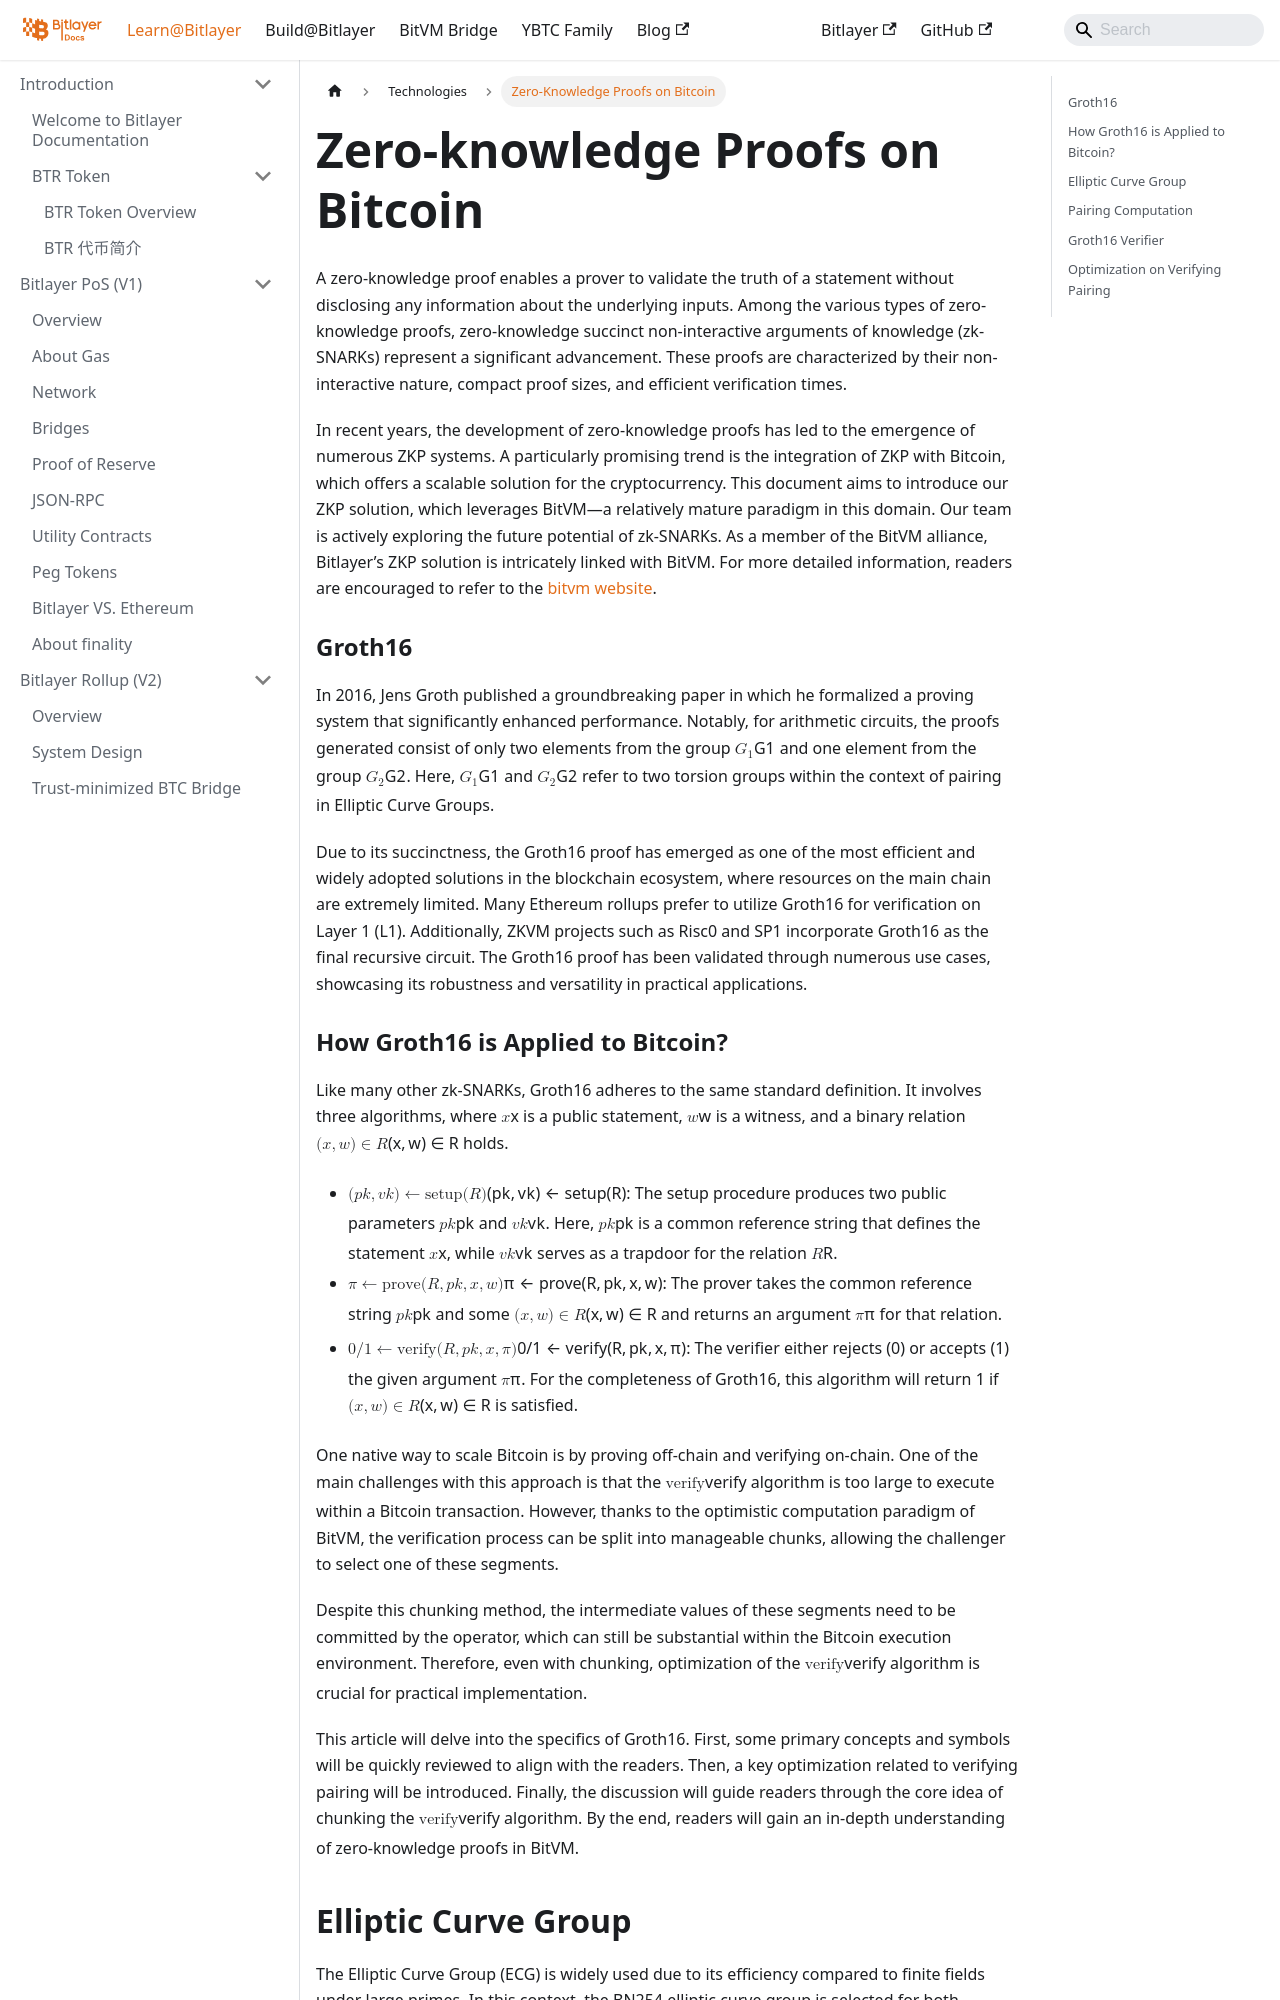

repository: bitlayer-org/bitlayer-org.github.io · page: docs/Learn/Technologies/zero-knowledge-on-bitcoin/index.html · generator: docusaurus

---
sidebar_position: 4
sidebar_label: Zero-Knowledge Proofs on Bitcoin
---

# Zero-knowledge Proofs on Bitcoin

A zero-knowledge proof enables a prover to validate the truth of a statement without disclosing any information about the underlying inputs. Among the various types of zero-knowledge proofs, zero-knowledge succinct non-interactive arguments of knowledge (zk-SNARKs) represent a significant advancement. These proofs are characterized by their non-interactive nature, compact proof sizes, and efficient verification times.

In recent years, the development of zero-knowledge proofs has led to the emergence of numerous ZKP systems. A particularly promising trend is the integration of ZKP with Bitcoin, which offers a scalable solution for the cryptocurrency. This document aims to introduce our ZKP solution, which leverages BitVM—a relatively mature paradigm in this domain. Our team is actively exploring the future potential of zk-SNARKs. As a member of the BitVM alliance, Bitlayer’s ZKP solution is intricately linked with BitVM. For more detailed information, readers are encouraged to refer to the [bitvm website](https://bitvm.org/).

### Groth16

In 2016, Jens Groth published a groundbreaking paper in which he formalized a proving system that significantly enhanced performance. Notably, for arithmetic circuits, the proofs generated consist of only two elements from the group $G_1$ and one element from the group $G_2$. Here, $G_1$ and $G_2$ refer to two torsion groups within the context of pairing in Elliptic Curve Groups.

Due to its succinctness, the Groth16 proof has emerged as one of the most efficient and widely adopted solutions in the blockchain ecosystem, where resources on the main chain are extremely limited. Many Ethereum rollups prefer to utilize Groth16 for verification on Layer 1 (L1). Additionally, ZKVM projects such as Risc0 and SP1 incorporate Groth16 as the final recursive circuit. The Groth16 proof has been validated through numerous use cases, showcasing its robustness and versatility in practical applications.
